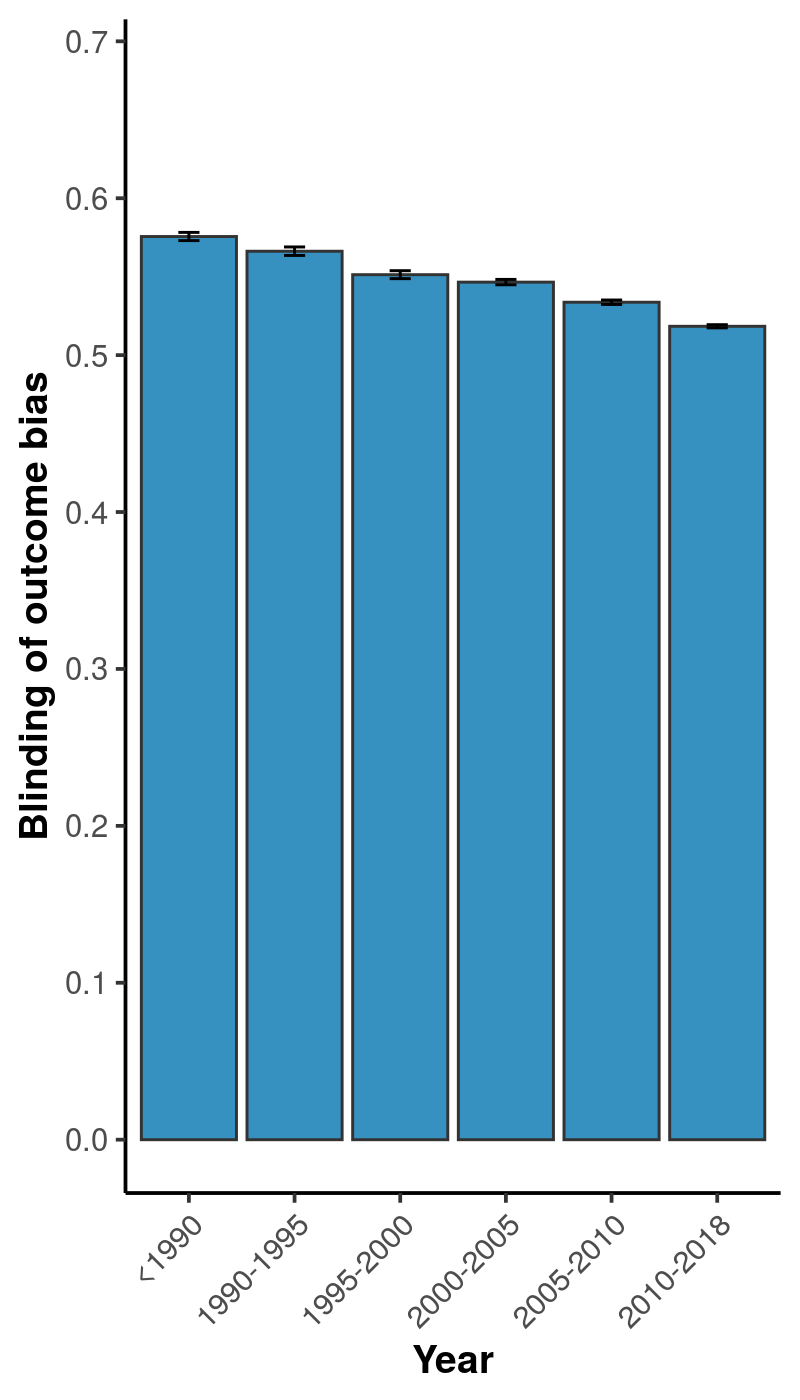

The file beside this chart, header and first rows:
, x, mean, lower, upper
1, <1990, 0.5756, 0.573, 0.5782
2, 1990-1995, 0.5662, 0.5635, 0.5689
3, 1995-2000, 0.5513, 0.5487, 0.5538
4, 2000-2005, 0.5465, 0.5448, 0.5482
5, 2005-2010, 0.5337, 0.5323, 0.5351
6, 2010-2018, 0.5184, 0.5174, 0.5194
